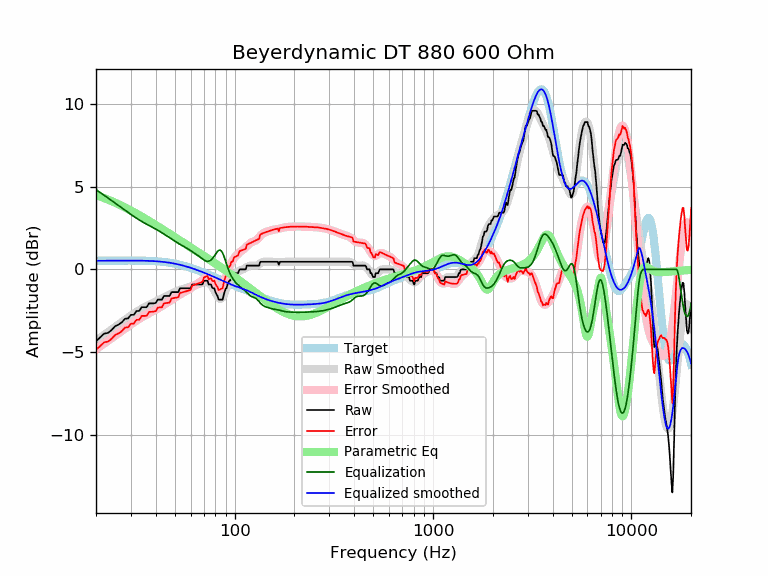

The data file committed next to this chart (first rows):
frequency, raw, error, smoothed, error_smoothed, equalization, parametric_eq, equalized_raw, equalized_smoothed, target
20, -4.33, -4.85, -4.30, -4.82, 4.82, 4.48, 0.49, 0.52, 0.52
21, -4.10, -4.62, -4.12, -4.64, 4.64, 4.40, 0.54, 0.52, 0.52
22, -3.87, -4.39, -3.95, -4.47, 4.47, 4.30, 0.60, 0.53, 0.52
23, -3.83, -4.36, -3.78, -4.31, 4.31, 4.21, 0.48, 0.53, 0.53
24, -3.65, -4.18, -3.62, -4.15, 4.15, 4.12, 0.50, 0.53, 0.53
25, -3.42, -3.95, -3.46, -3.99, 3.99, 4.02, 0.57, 0.53, 0.53
26, -3.33, -3.86, -3.32, -3.85, 3.85, 3.93, 0.52, 0.53, 0.53
27, -3.19, -3.72, -3.17, -3.71, 3.71, 3.83, 0.52, 0.53, 0.53
28, -2.98, -3.51, -3.04, -3.57, 3.57, 3.74, 0.59, 0.53, 0.53
29, -2.96, -3.49, -2.91, -3.44, 3.44, 3.64, 0.48, 0.53, 0.53
30, -2.74, -3.27, -2.78, -3.32, 3.32, 3.55, 0.58, 0.53, 0.53
31, -2.74, -3.27, -2.67, -3.20, 3.20, 3.46, 0.46, 0.53, 0.53
32, -2.51, -3.04, -2.56, -3.09, 3.09, 3.37, 0.58, 0.53, 0.53
33, -2.51, -3.04, -2.46, -2.99, 2.99, 3.28, 0.48, 0.53, 0.53
34, -2.28, -2.81, -2.37, -2.89, 2.89, 3.19, 0.61, 0.53, 0.53
35, -2.28, -2.80, -2.28, -2.81, 2.81, 3.10, 0.53, 0.52, 0.52
36, -2.28, -2.80, -2.21, -2.73, 2.73, 3.01, 0.45, 0.52, 0.52
37, -2.05, -2.56, -2.13, -2.65, 2.65, 2.93, 0.60, 0.51, 0.51
38, -2.05, -2.56, -2.07, -2.58, 2.58, 2.84, 0.53, 0.51, 0.51
39, -2.05, -2.55, -2.00, -2.51, 2.51, 2.76, 0.46, 0.50, 0.50
40, -2.02, -2.51, -1.94, -2.43, 2.43, 2.68, 0.41, 0.49, 0.49
41, -1.82, -2.30, -1.88, -2.36, 2.36, 2.60, 0.54, 0.48, 0.48
42, -1.82, -2.29, -1.81, -2.29, 2.29, 2.52, 0.47, 0.47, 0.47
43, -1.82, -2.28, -1.75, -2.21, 2.21, 2.44, 0.39, 0.46, 0.46
44, -1.60, -2.05, -1.69, -2.14, 2.14, 2.37, 0.54, 0.45, 0.45
45, -1.60, -2.04, -1.63, -2.06, 2.06, 2.29, 0.46, 0.44, 0.44
46, -1.60, -2.02, -1.57, -1.99, 1.99, 2.22, 0.39, 0.42, 0.42
47, -1.60, -2.00, -1.51, -1.92, 1.92, 2.15, 0.32, 0.40, 0.40
48, -1.37, -1.76, -1.46, -1.84, 1.84, 2.08, 0.47, 0.39, 0.39
49, -1.37, -1.74, -1.41, -1.77, 1.77, 2.01, 0.40, 0.37, 0.37
50, -1.37, -1.72, -1.36, -1.70, 1.70, 1.94, 0.33, 0.35, 0.35
51, -1.37, -1.70, -1.31, -1.64, 1.64, 1.88, 0.27, 0.33, 0.33
52, -1.37, -1.67, -1.27, -1.57, 1.57, 1.81, 0.20, 0.30, 0.30
53, -1.14, -1.42, -1.23, -1.51, 1.51, 1.75, 0.37, 0.28, 0.28
54, -1.14, -1.40, -1.20, -1.46, 1.46, 1.69, 0.32, 0.26, 0.26
55, -1.14, -1.37, -1.17, -1.41, 1.41, 1.63, 0.27, 0.23, 0.23
56, -1.14, -1.35, -1.15, -1.35, 1.35, 1.56, 0.21, 0.21, 0.21
57, -1.14, -1.32, -1.12, -1.30, 1.30, 1.51, 0.16, 0.18, 0.18
58, -1.14, -1.29, -1.10, -1.25, 1.25, 1.45, 0.11, 0.15, 0.15
59, -1.14, -1.26, -1.07, -1.19, 1.19, 1.39, 0.05, 0.12, 0.12
60, -1.14, -1.24, -1.04, -1.14, 1.14, 1.33, -0.00, 0.10, 0.10
61, -0.91, -0.98, -1.01, -1.08, 1.08, 1.28, 0.17, 0.07, 0.07
62, -0.91, -0.95, -0.98, -1.02, 1.02, 1.22, 0.11, 0.04, 0.04
63, -0.91, -0.92, -0.95, -0.96, 0.96, 1.17, 0.05, 0.01, 0.01
64, -0.91, -0.89, -0.93, -0.91, 0.91, 1.12, 0.00, -0.02, -0.02
65, -0.91, -0.86, -0.90, -0.86, 0.86, 1.06, -0.05, -0.05, -0.05
66, -0.91, -0.83, -0.88, -0.80, 0.80, 1.01, -0.11, -0.08, -0.08
67, -0.91, -0.80, -0.85, -0.74, 0.74, 0.96, -0.17, -0.11, -0.11
68, -0.91, -0.77, -0.82, -0.69, 0.69, 0.91, -0.22, -0.14, -0.14
69, -0.89, -0.72, -0.79, -0.63, 0.63, 0.86, -0.26, -0.17, -0.17
70, -0.68, -0.48, -0.77, -0.57, 0.57, 0.81, -0.11, -0.20, -0.20
71, -0.68, -0.45, -0.75, -0.53, 0.53, 0.76, -0.15, -0.23, -0.23
72, -0.68, -0.42, -0.75, -0.50, 0.50, 0.72, -0.18, -0.26, -0.26
73, -0.68, -0.39, -0.77, -0.49, 0.49, 0.67, -0.19, -0.28, -0.29
74, -0.91, -0.60, -0.81, -0.50, 0.50, 0.62, -0.41, -0.31, -0.31
75, -0.91, -0.57, -0.87, -0.52, 0.52, 0.58, -0.39, -0.34, -0.34
76, -0.91, -0.54, -0.95, -0.57, 0.57, 0.53, -0.34, -0.37, -0.37
77, -1.09, -0.69, -1.04, -0.64, 0.64, 0.48, -0.45, -0.40, -0.40
78, -1.14, -0.71, -1.15, -0.72, 0.72, 0.44, -0.42, -0.43, -0.43
79, -1.14, -0.68, -1.27, -0.81, 0.81, 0.40, -0.33, -0.46, -0.46
... 553 more rows
